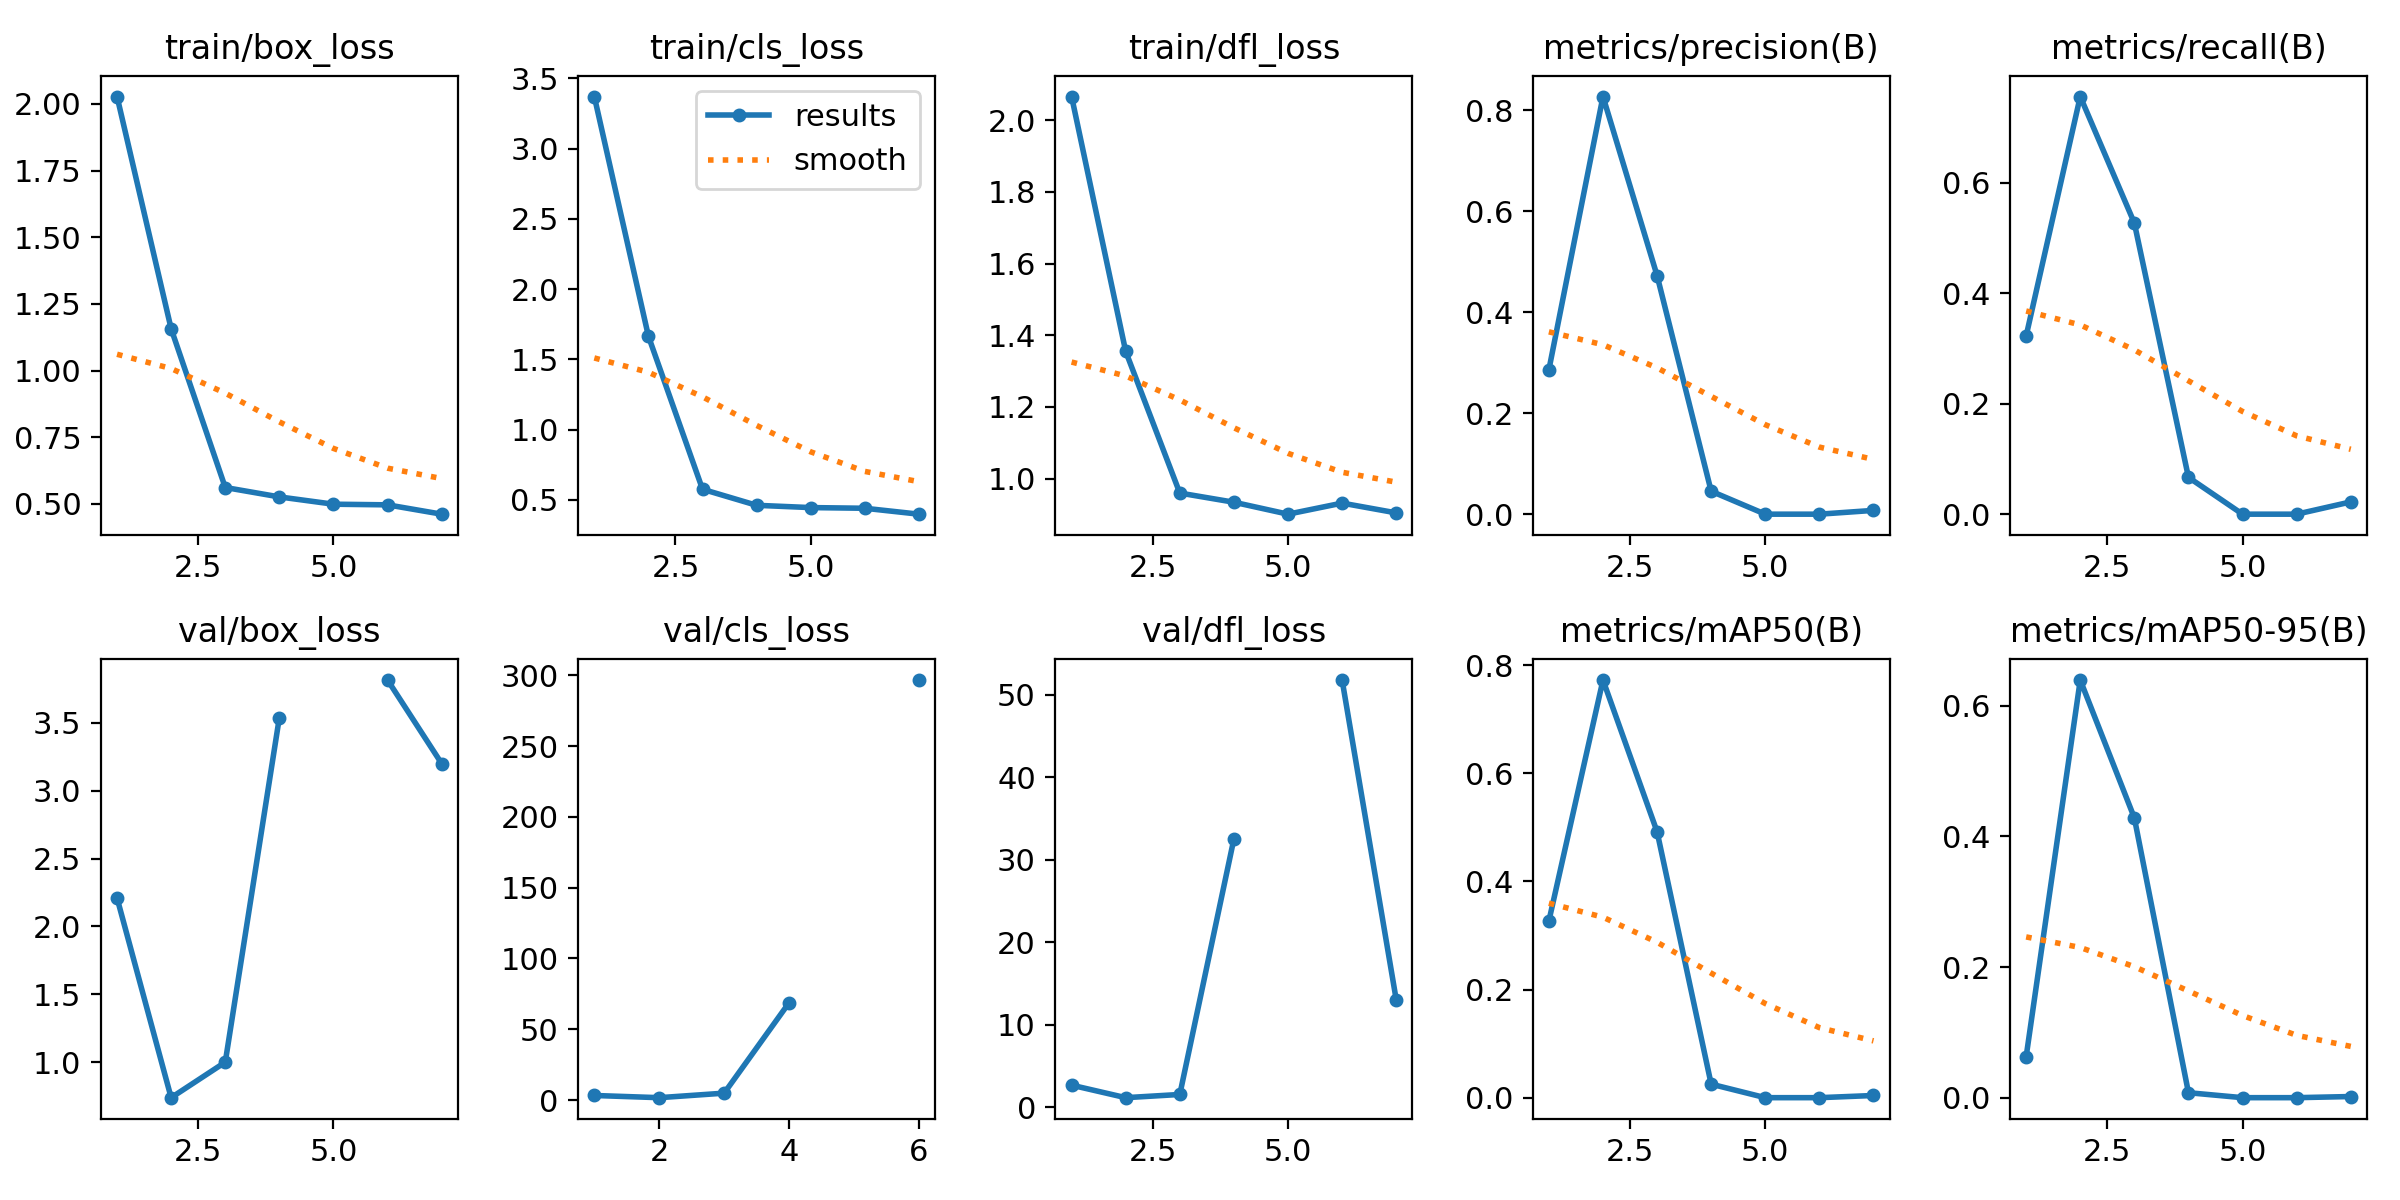

The table this chart was drawn from, first rows:
epoch, time, train/box_loss, train/cls_loss, train/dfl_loss, metrics/precision(B), metrics/recall(B), metrics/mAP50(B), metrics/mAP50-95(B), val/box_loss, val/cls_loss, val/dfl_loss, lr/pg0, lr/pg1, lr/pg2
1, 6.535, 2.028, 3.371, 2.066, 0.2857, 0.3226, 0.3267, 0.06269, 2.21, 3.276, 2.665, 0.0001143, 0.0001143, 0.0001143
2, 9.021, 1.157, 1.664, 1.355, 0.8266, 0.7559, 0.7724, 0.6394, 0.7399, 1.727, 1.149, 0.0002405, 0.0002405, 0.0002405
3, 11.99, 0.5614, 0.575, 0.9599, 0.4722, 0.5269, 0.4919, 0.4283, 1.001, 4.919, 1.537, 0.0003642, 0.0003642, 0.0003642
4, 14.72, 0.5261, 0.4608, 0.9343, 0.04541, 0.06667, 0.02498, 0.0076, 3.538, 68.78, 32.52, 0.0004853, 0.0004853, 0.0004853
5, 17.45, 0.4987, 0.4446, 0.901, 0, 0, 0, 0, nan, nan, nan, 0.0006039, 0.0006039, 0.0006039
6, 19.32, 0.4963, 0.4398, 0.9319, 0, 0, 0, 0, 3.814, 296.6, 51.77, 0.0007199, 0.0007199, 0.0007199
7, 22.5, 0.4613, 0.3977, 0.9046, 0.00748, 0.02222, 0.00403, 0.00175, 3.199, inf, 13.02, 0.0008334, 0.0008334, 0.0008334
